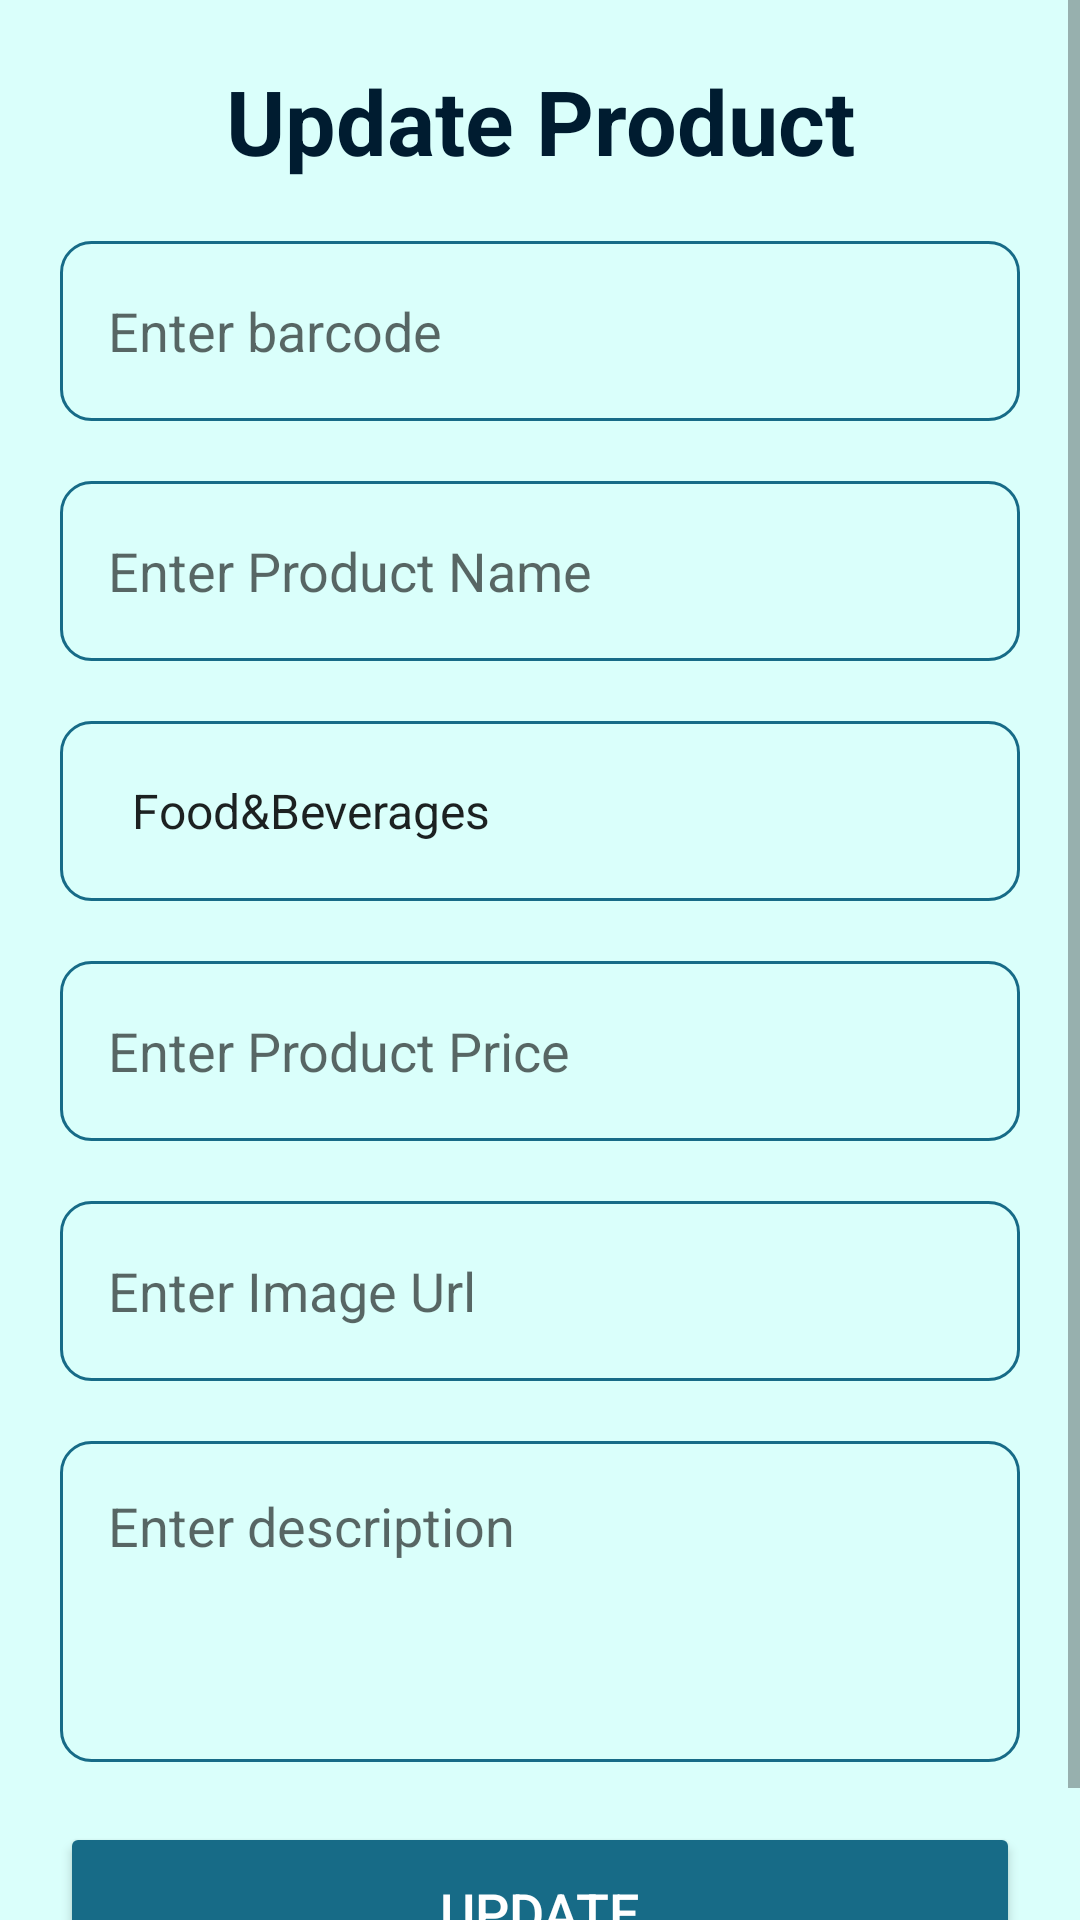

Write the Android layout XML for this screen, with the resource values it uses.
<!-- AndroidManifest.xml: fallback theme Theme.MaterialComponents.DayNight.NoActionBar -->
<!-- res/layout/update_popup.xml -->
<?xml version="1.0" encoding="utf-8"?>
<ScrollView
    xmlns:android="http://schemas.android.com/apk/res/android"
    xmlns:app="http://schemas.android.com/apk/res-auto"
    android:layout_width="match_parent"
    android:layout_height="match_parent"
    android:background="@color/lightCyan">

    <LinearLayout
        android:layout_width="match_parent"
        android:layout_height="match_parent"
        android:orientation="vertical"
        android:padding="20dp"
        android:background="@color/lightCyan">

        <TextView
            android:layout_width="match_parent"
            android:layout_height="wrap_content"
            android:text="Update Product"
            android:textAlignment="center"
            android:textColor="@color/darkNavy"
            android:textStyle="bold"
            android:textSize="30sp" />

        <EditText
            android:id="@+id/updateBarcode"
            android:layout_width="match_parent"
            android:layout_height="60dp"
            android:layout_marginTop="20dp"
            android:background="@drawable/edit_text_background"
            android:gravity="start|center_vertical"
            android:hint="Enter barcode"
            android:inputType="number"
            android:padding="16dp"
            android:textColor="@color/black" />

        <EditText
            android:id="@+id/updateName"
            android:layout_width="match_parent"
            android:layout_height="60dp"
            android:layout_marginTop="20dp"
            android:background="@drawable/edit_text_background"
            android:gravity="start|center_vertical"
            android:hint="Enter Product Name"
            android:padding="16dp"
            android:textColor="@color/black" />

        <androidx.appcompat.widget.AppCompatSpinner
            android:id="@+id/updateCat"
            android:layout_width="match_parent"
            android:layout_height="60dp"
            android:layout_marginTop="20dp"
            android:background="@drawable/edit_text_background"
            android:spinnerMode="dropdown"
            android:padding="16dp"
            android:textColor="@color/black"
            android:entries="@array/predefined_categories" />


        <EditText
            android:id="@+id/updatePrice"
            android:layout_width="match_parent"
            android:layout_height="60dp"
            android:layout_marginTop="20dp"
            android:background="@drawable/edit_text_background"
            android:gravity="start|center_vertical"
            android:hint="Enter Product Price"
            android:inputType="numberDecimal"
            android:padding="16dp"
            android:textColor="@color/black" />

        <EditText
            android:id="@+id/updateImg"
            android:layout_width="match_parent"
            android:layout_height="60dp"
            android:layout_marginTop="20dp"
            android:background="@drawable/edit_text_background"
            android:gravity="start|center_vertical"
            android:hint="Enter Image Url"
            android:inputType="textUri"
            android:padding="16dp"
            android:textColor="@color/black" />

        <EditText
            android:id="@+id/updateDesc"
            android:layout_width="match_parent"
            android:layout_height="107dp"
            android:layout_marginTop="20dp"
            android:background="@drawable/edit_text_background"
            android:gravity="start|top"
            android:hint="Enter description"
            android:inputType="textMultiLine"
            android:maxLines="5"
            android:padding="16dp"
            android:scrollbars="vertical"
            android:textColor="@color/black" />

        <Button
            android:id="@+id/btn_update"
            android:layout_width="match_parent"
            android:layout_height="60dp"
            android:layout_marginTop="20dp"
            android:text="UPDATE"
            android:textColor="@color/white"
            android:textSize="18sp"
            app:cornerRadius="20dp"
            android:backgroundTint="@color/darkTurquoise" />

    </LinearLayout>
</ScrollView>
<!-- resources referenced by this layout -->
<resources>
  <string-array name="predefined_categories">
          <item>Food&amp;Beverages</item>
          <item>Stationary</item>
          <item>Clothes</item>
          <item>Automobiles</item>
          <item>Home&amp;Living</item>
          <item>Health</item>
          <item>Books&amp;Magazines</item>
          <item>Mom&amp;Baby</item>
      </string-array>
  <color name="black">#FF000000</color>
  <color name="darkNavy">#001C30</color>
  <color name="darkTurquoise">#176B87</color>
  <color name="lightCyan">#DAFFFB</color>
  <color name="white">#FFFFFFFF</color>
  <!-- drawable edit_text_background (drawable) -->
  <?xml version="1.0" encoding="utf-8"?>
  <selector xmlns:android="http://schemas.android.com/apk/res/android">
  
      <item>
          <shape android:shape="rectangle">
              <stroke android:width="1dp" android:color="@color/darkTurquoise"/>
              <corners android:radius="10dp"/>
          </shape>
  
      </item>
  
  </selector>
</resources>
